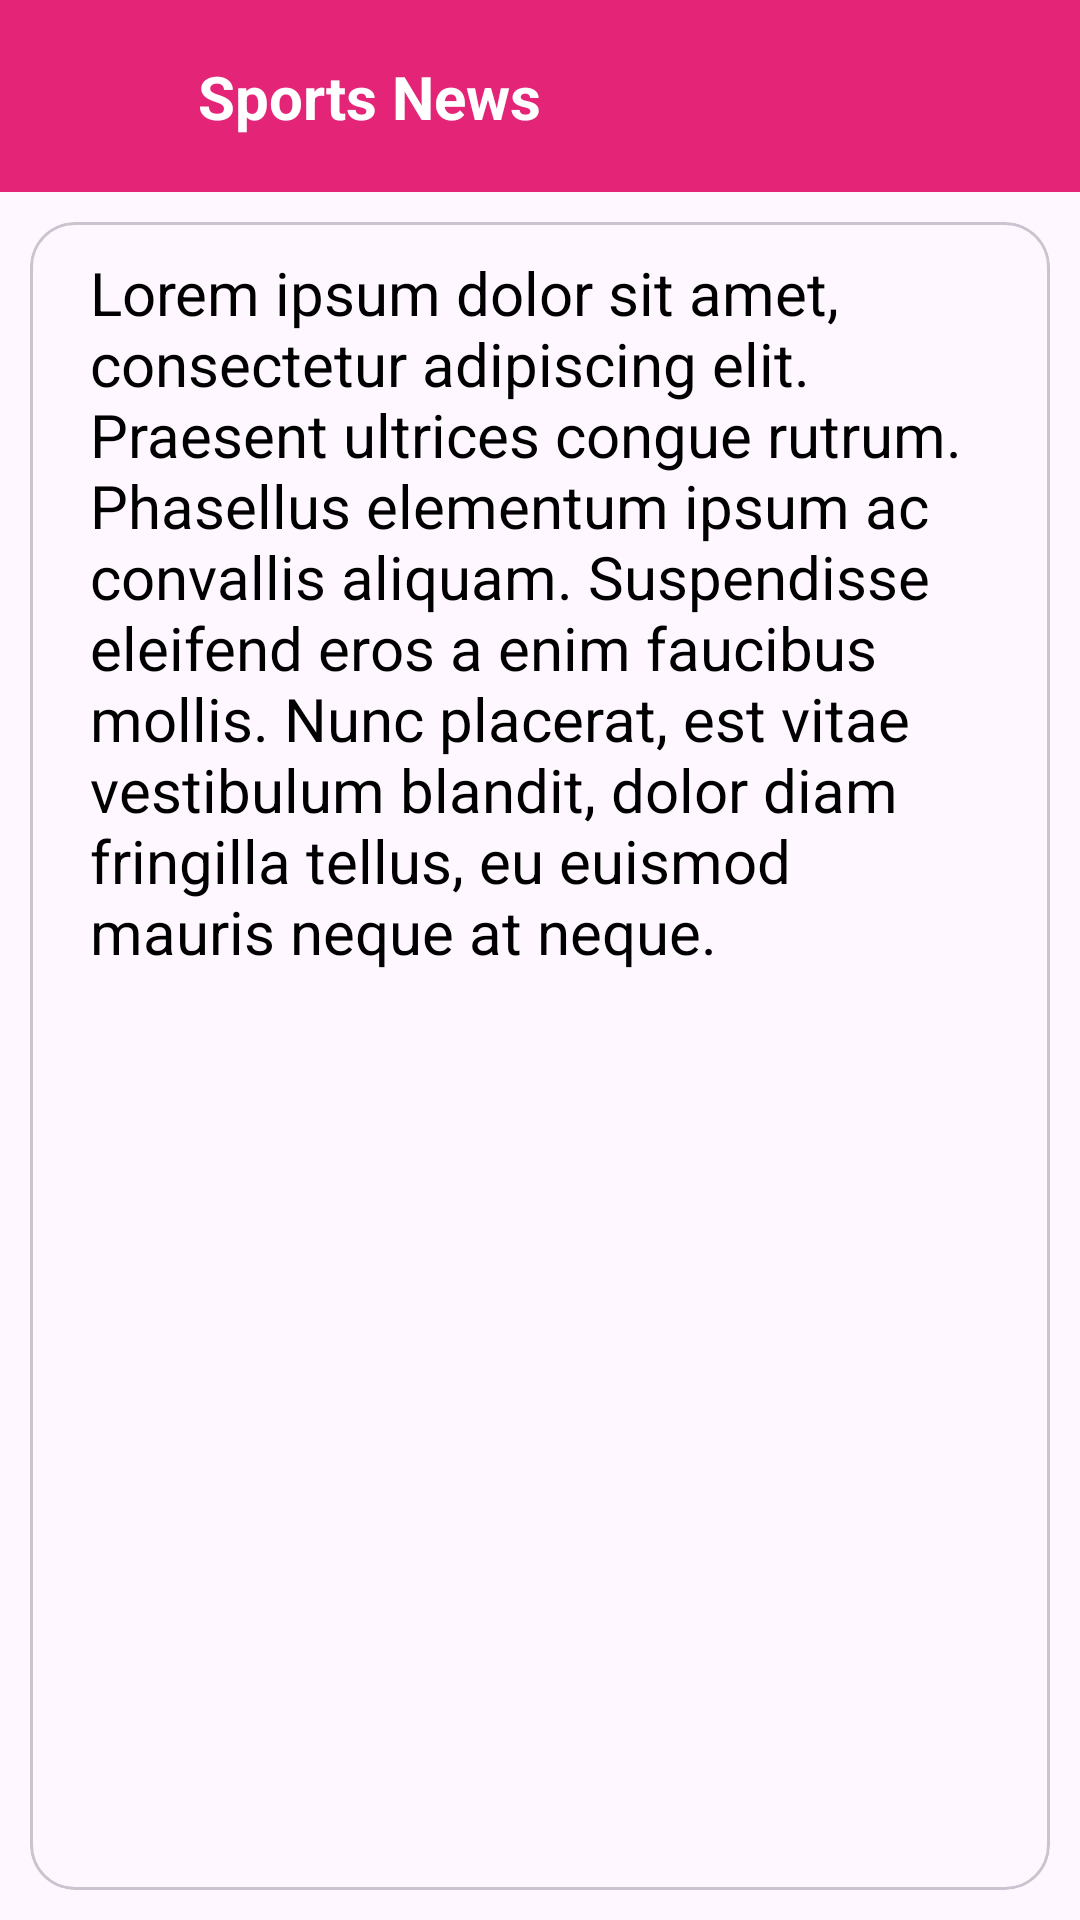

The Android layout XML behind this screen, and the referenced resources:
<!-- AndroidManifest.xml: application theme Theme.Sports -->
<!-- res/layout/fragment_news_detail.xml -->
<?xml version="1.0" encoding="utf-8"?>
<androidx.constraintlayout.widget.ConstraintLayout
    xmlns:android="http://schemas.android.com/apk/res/android"
    xmlns:app="http://schemas.android.com/apk/res-auto"
    xmlns:tools="http://schemas.android.com/tools"
    android:layout_width="match_parent"
    android:layout_height="match_parent"
    tools:context=".fragments.NewsDetailFragment">

    <com.google.android.material.appbar.AppBarLayout
        android:id="@+id/app_bar"
        android:layout_width="match_parent"
        android:layout_height="?attr/actionBarSize"
        android:background="@color/app_bar"
        app:layout_constraintTop_toTopOf="parent">

        <com.google.android.material.appbar.MaterialToolbar
            android:layout_width="match_parent"
            android:layout_height="match_parent">

            <androidx.constraintlayout.widget.ConstraintLayout
                android:layout_width="match_parent"
                android:layout_height="match_parent">

                <ImageView
                    android:id="@+id/back_button"
                    android:layout_width="30dp"
                    android:layout_height="30dp"
                    android:src="@drawable/ic_back_icon"
                    app:layout_constraintTop_toTopOf="parent"
                    app:layout_constraintBottom_toBottomOf="parent"
                    app:layout_constraintStart_toStartOf="parent"
                    android:importantForAccessibility="no"/>

                <com.google.android.material.textview.MaterialTextView
                    android:layout_width="wrap_content"
                    android:layout_height="wrap_content"
                    android:text="@string/news_fragment_label"
                    android:textColor="@color/white"
                    android:textSize="20sp"
                    android:textStyle="bold"
                    app:layout_constraintStart_toEndOf="@id/back_button"
                    app:layout_constraintTop_toTopOf="parent"
                    app:layout_constraintBottom_toBottomOf="parent"
                    android:layout_marginStart="20dp"/>

            </androidx.constraintlayout.widget.ConstraintLayout>

        </com.google.android.material.appbar.MaterialToolbar>

    </com.google.android.material.appbar.AppBarLayout>

    <com.google.android.material.card.MaterialCardView
        android:layout_width="match_parent"
        android:layout_height="0dp"
        app:layout_constraintTop_toBottomOf="@id/app_bar"
        app:layout_constraintBottom_toBottomOf="parent"
        android:layout_margin="10dp"
        app:cardCornerRadius="15dp">

        <androidx.constraintlayout.widget.ConstraintLayout
            android:layout_width="match_parent"
            android:layout_height="wrap_content">

    <ImageView
        android:id="@+id/sportsImageDetail"
        android:layout_width="match_parent"
        android:layout_height="wrap_content"
        android:contentDescription="@null"
        app:layout_constraintTop_toTopOf="parent"
        app:layout_constraintStart_toStartOf="parent"
        app:layout_constraintEnd_toEndOf="parent"
        android:src="@drawable/img_bowling"
        android:adjustViewBounds="true"/>

    <TextView
        android:id="@+id/titleDetail"
        android:layout_width="wrap_content"
        android:layout_height="wrap_content"
        tools:text="@string/title_placeholder"
        android:textSize="22sp"
        android:textColor="@color/white"
        app:layout_constraintTop_toBottomOf="@id/sportsImageDetail"
        app:layout_constraintStart_toStartOf="parent"
        android:layout_marginTop="-50dp"
        android:layout_marginStart="20dp"/>

    <TextView
        android:id="@+id/newsDetail"
        android:layout_width="match_parent"
        android:layout_height="wrap_content"
        android:text="@string/sports_news_detail_text"
        android:textSize="20sp"
        android:textColor="@color/black"
        app:layout_constraintTop_toBottomOf="@id/sportsImageDetail"
        android:layout_marginTop="10dp"
        android:layout_marginStart="20dp"
        android:layout_marginEnd="20dp"/>

        </androidx.constraintlayout.widget.ConstraintLayout>

    </com.google.android.material.card.MaterialCardView>

</androidx.constraintlayout.widget.ConstraintLayout>
<!-- resources referenced by this layout -->
<resources>
  <color name="app_bar">#E32477</color>
  <color name="black">#FF000000</color>
  <color name="white">#FFFFFFFF</color>
  <string name="news_fragment_label">Sports News</string>
  <string name="sports_news_detail_text">Lorem ipsum dolor sit amet, consectetur adipiscing elit.
          Praesent ultrices congue rutrum. Phasellus elementum ipsum ac convallis aliquam. Suspendisse
          eleifend eros a enim faucibus mollis. Nunc placerat, est vitae vestibulum blandit, dolor
          diam fringilla tellus, eu euismod mauris neque at neque.</string>
      /&gt;
  <string name="title_placeholder">Title</string>
  <style name="Theme.Sports" parent="Base.Theme.Sports" />
  <style name="Base.Theme.Sports" parent="Theme.Material3.DayNight.NoActionBar">
          
          
          <item name="android:statusBarColor">@color/status_bar</item>
      </style>
  <color name="status_bar">#B11257</color>
</resources>
